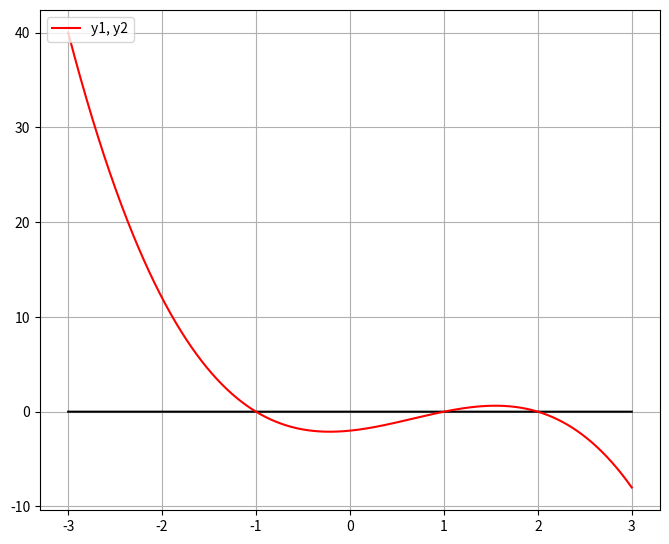

This figure's Python source:
print("\033c")

import numpy as np
import matplotlib.pyplot as plt

x = np.linspace(-3, 3, num=10000)
plt.figure(figsize=(8, 6.5))

# (-1, 0), (1, 0), (2, 0)

# y = (x + 1) * (x - 1) * (x - 2)
# y = x^2 - 1 * (x - 2)
# y = x^3 - 2x^2 - x + 2

y = x - x - 0
y1 = -(x**3 - 2*x**2 - x + 2)

plt.plot(x, y, '-k')

plt.plot(x, y1,'-r', label='y1, y2')

plt.legend(loc='upper left')
plt.grid()
plt.show()
